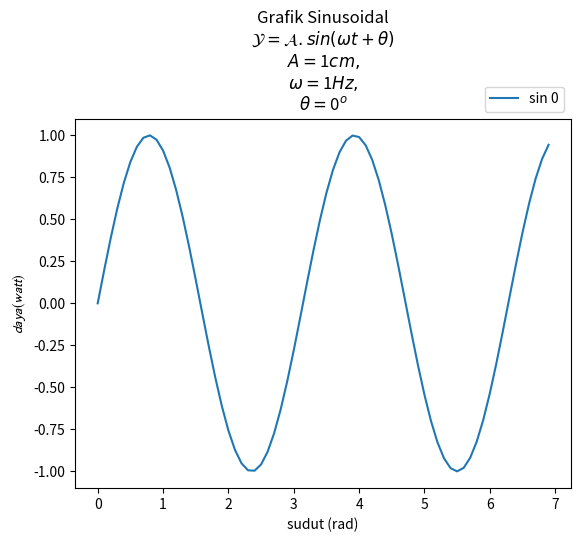

This figure's Python source:
import matplotlib.pyplot as plt
import numpy as np

def sinGenerator (amplitudo, frekuensi, tAkhir, sudut):
    t = np.arange(0,tAkhir, 0.1)
    y = amplitudo*np.sin(2*frekuensi*t + np.deg2rad(sudut))
    return t,y

amplitudo = 1
frekuensi = 1
tAkhir = 7
sudut = 0

t,y = sinGenerator(amplitudo, frekuensi, tAkhir, sudut)
#plot
plt.plot(t,y,label='sin 0') #label disini adalah nama legend-nya
plt.legend(loc='lower right', bbox_to_anchor=(1,1)) #bbox (0,0) pojok kiri bawah (1,1) pojok kanan atas

#set label dan title
judul='Grafik Sinusoidal\n'
rumus=r'$ \mathcal{Y} = \mathcal{A}.sin( \omega t + \theta ) $' +'\n'
parameter = r'$ A = $' + str(amplitudo) + r'$ \mathit {cm},  $' + '\n' #mathit = italic
parameter2 = r'$ \omega = $' + str(frekuensi) + r'$ \mathit {Hz},  $' + '\n'
parameter3 = r'$ \theta = $' +str(sudut) + r'$ ^{o} $'

plt.title(judul+rumus+parameter+parameter2+parameter3)

plt.xlabel('sudut (rad)')
plt.ylabel(r'$ \mathcal{daya (watt)} $')
#show
plt.show()